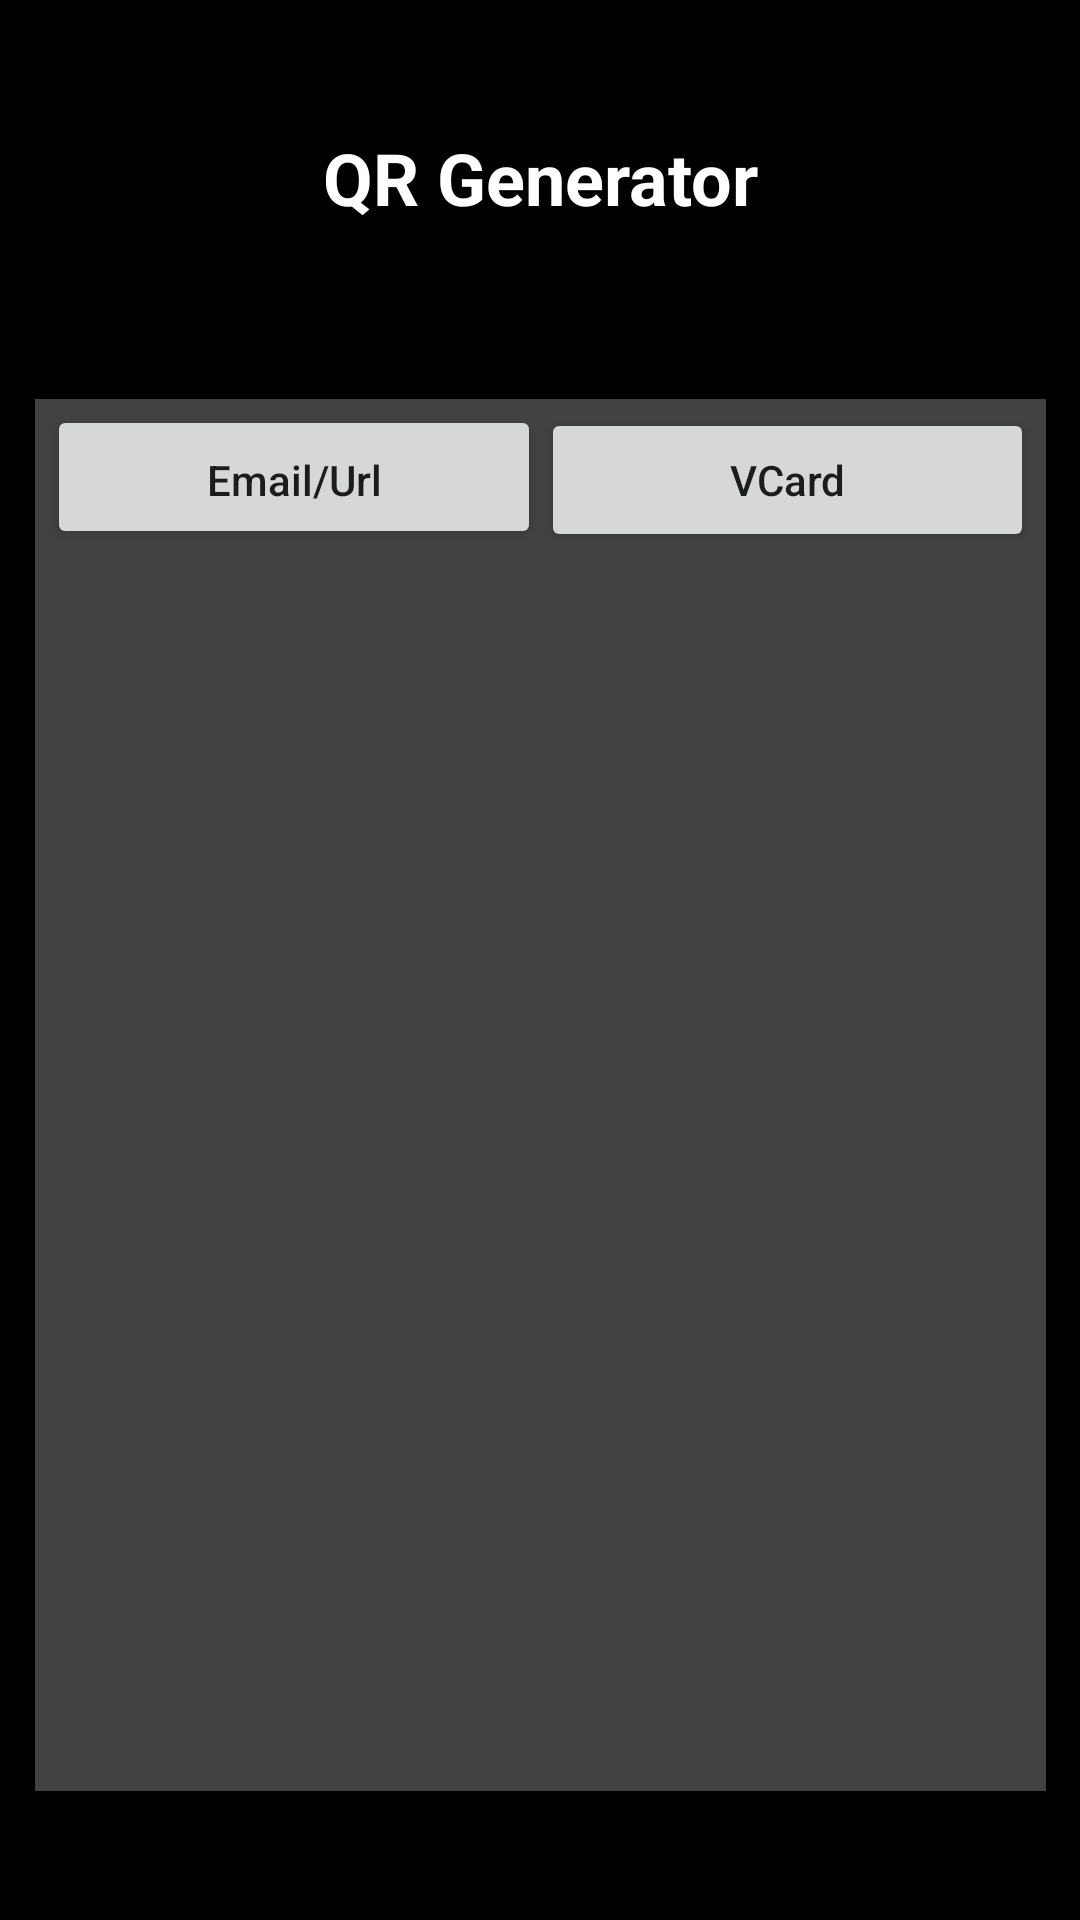

Reconstruct the res/layout file that produces this screen, plus the resources it refers to.
<!-- AndroidManifest.xml: application theme AppTheme -->
<!-- res/layout/activity_qr_generator.xml -->
<?xml version="1.0" encoding="utf-8"?>
<androidx.constraintlayout.widget.ConstraintLayout xmlns:android="http://schemas.android.com/apk/res/android"
    xmlns:app="http://schemas.android.com/apk/res-auto"
    xmlns:tools="http://schemas.android.com/tools"
    android:layout_width="match_parent"
    android:layout_height="match_parent"
    android:background="@color/Black"
    tools:context=".activities.MainActivity">

    <ImageView
        android:id="@+id/logoQrgenScreen"
        android:layout_width="66dp"
        android:layout_height="72dp"
        app:layout_constraintStart_toStartOf="parent"
        app:layout_constraintTop_toTopOf="parent"
        app:srcCompat="@drawable/logo" />


    <ScrollView
        android:id="@+id/scrollView2"
        android:layout_width="337dp"
        android:layout_height="464dp"
        android:background="@color/cardview_dark_background"
        app:layout_constraintBottom_toBottomOf="parent"
        app:layout_constraintEnd_toEndOf="parent"
        app:layout_constraintHorizontal_bias="0.5"
        app:layout_constraintStart_toStartOf="parent"
        app:layout_constraintTop_toBottomOf="@+id/textView9">

        <LinearLayout
            android:layout_width="match_parent"
            android:layout_height="match_parent"
            android:orientation="vertical">


            <LinearLayout
                android:id="@+id/linearLayout"
                android:layout_width="match_parent"
                android:layout_height="wrap_content"
                android:layout_marginStart="4dp"
                android:layout_marginTop="2dp"
                android:layout_marginEnd="4dp"
                android:orientation="horizontal"
                app:layout_constraintEnd_toEndOf="parent"
                app:layout_constraintStart_toStartOf="parent"
                app:layout_constraintTop_toTopOf="parent">

                <Button
                    android:id="@+id/btn_text"
                    android:layout_width="match_parent"
                    android:layout_height="wrap_content"
                    android:layout_weight="1"
                    android:paddingTop="12dp"
                    android:text="Email/Url"
                    android:textAllCaps="false" />

                <Button
                    android:id="@+id/btn_vCard"
                    android:layout_width="match_parent"
                    android:layout_height="wrap_content"
                    android:layout_weight="1"
                    android:text="VCard"
                    android:textAllCaps="false" />
            </LinearLayout>

            <RelativeLayout
                android:id="@+id/relativeLayout"
                android:layout_width="match_parent"
                android:layout_height="wrap_content"
                android:layout_marginStart="4dp"
                android:layout_marginTop="2dp"
                android:layout_marginEnd="4dp"
                app:layout_constraintEnd_toEndOf="parent"
                app:layout_constraintStart_toStartOf="parent"
                app:layout_constraintTop_toBottomOf="@+id/linearLayout">

                <LinearLayout
                    android:id="@+id/layout_vCard"
                    android:layout_width="match_parent"
                    android:layout_height="wrap_content"
                    android:orientation="vertical"
                    android:visibility="gone">

                    <EditText
                        android:id="@+id/input_name"
                        android:layout_width="match_parent"
                        android:layout_height="wrap_content"
                        android:ems="10"
                        android:hint="Name"
                        android:inputType="textPersonName" />

                    <EditText
                        android:id="@+id/input_email"
                        android:layout_width="match_parent"
                        android:layout_height="wrap_content"
                        android:ems="10"
                        android:hint="Email Address"
                        android:inputType="textEmailAddress" />

                    <EditText
                        android:id="@+id/input_address"
                        android:layout_width="match_parent"
                        android:layout_height="wrap_content"
                        android:ems="10"
                        android:hint="Address"
                        android:inputType="textPostalAddress" />


                    <EditText
                        android:id="@+id/input_phoneNumber"
                        android:layout_width="match_parent"
                        android:layout_height="wrap_content"
                        android:ems="10"
                        android:hint="Phone"
                        android:inputType="phone" />

                    <EditText
                        android:id="@+id/input_website"
                        android:layout_width="match_parent"
                        android:layout_height="wrap_content"
                        android:ems="10"
                        android:hint="Website"
                        android:inputType="textWebEditText" />
                </LinearLayout>

                <EditText
                    android:id="@+id/input_text"
                    android:layout_width="match_parent"
                    android:layout_height="wrap_content"
                    android:ems="10"
                    android:hint="Enter text here"
                    android:inputType="text"
                    android:visibility="gone"

                    />

            </RelativeLayout>

            <Button
                android:id="@+id/btn_generateQR"
                android:layout_width="match_parent"
                android:layout_height="wrap_content"
                android:text="Generate QR code"
                android:textAllCaps="false"
                android:visibility="gone" />


            <ImageView
                android:id="@+id/imageView_qrCode"
                android:layout_width="218dp"
                android:layout_height="212dp"
                android:layout_gravity="center"
                android:layout_marginTop="2dp"
                android:layout_marginBottom="2dp"
                app:layout_constraintBottom_toBottomOf="parent"
                app:layout_constraintEnd_toEndOf="parent"
                app:layout_constraintStart_toStartOf="parent"
                app:layout_constraintTop_toBottomOf="@+id/relativeLayout" />

            <Button
                android:id="@+id/btn_save"
                android:layout_width="200dp"
                android:layout_height="wrap_content"
                android:layout_gravity="center"
                android:text="Save to gallery"
                android:textAllCaps="false"
                android:visibility="gone" />
        </LinearLayout>
    </ScrollView>

    <TextView
        android:id="@+id/textView9"
        android:layout_width="217dp"
        android:layout_height="47dp"
        android:text="QR Generator"
        android:textAlignment="center"
        android:textColor="@color/cardview_light_background"
        android:textSize="24sp"
        android:textStyle="bold"
        app:layout_constraintBottom_toTopOf="@+id/scrollView2"
        app:layout_constraintEnd_toEndOf="parent"
        app:layout_constraintStart_toStartOf="parent"
        app:layout_constraintTop_toTopOf="parent" />


</androidx.constraintlayout.widget.ConstraintLayout>
<!-- resources referenced by this layout -->
<resources>
  <color name="Black">#000000</color>
  <!-- drawable logo: png bitmap (drawable-v24, 379236 bytes) -->
  <style name="AppTheme" parent="Theme.AppCompat.Light.NoActionBar">
          
          <item name="colorPrimary">#673AB7</item>
          <item name="colorPrimaryDark">@color/colorPrimaryDark</item>
          <item name="colorAccent">@color/colorAccent</item>
      </style>
  <color name="colorPrimaryDark">#181819</color>
  <color name="colorAccent">#03DAC5</color>
</resources>
